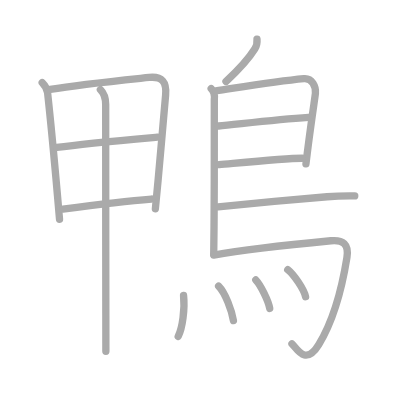
t = 0.00 s
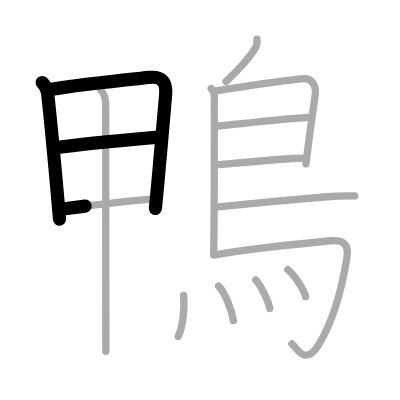
t = 3.25 s
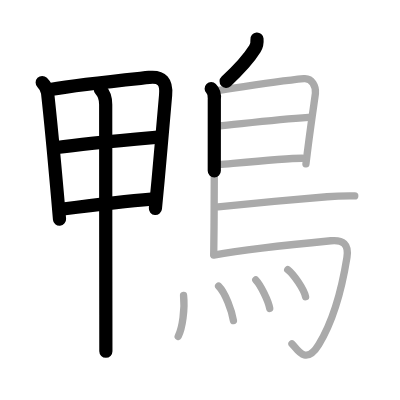
t = 6.50 s
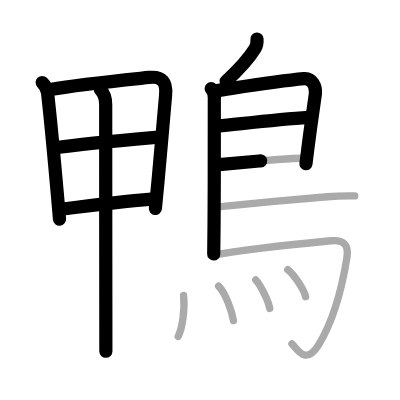
t = 9.50 s
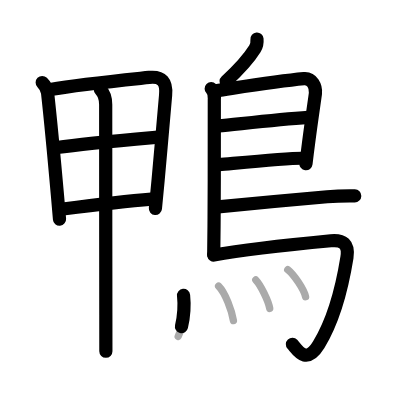
t = 12.75 s
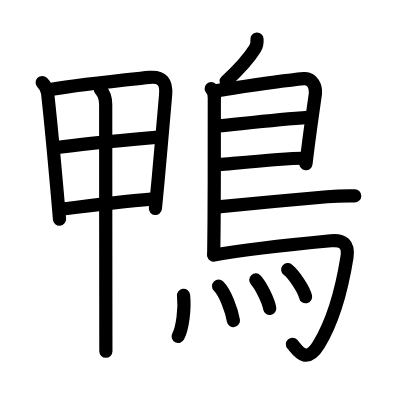
t = 16.00 s

The animated SVG that drew these frames (rendered in a browser with its animation timeline set to each time). Animation: 16 SMIL elements (animate=16); one cycle of 16.00 s.

<?xml version="1.0" standalone="no"?>
<!DOCTYPE svg PUBLIC "-//W3C//DTD SVG 1.1//EN"   "http://www.w3.org/Graphics/SVG/1.1/DTD/svg11.dtd">
<svg width="400px" height="400px"  version="1.1" xmlns="http://www.w3.org/2000/svg">
  <defs>
    <marker id="Triangle" viewBox="0 0 10 10" refX="0" refY="5" markerUnits="strokeWidth" markerWidth="3" style="stroke-opacity:0%;fill:#aaaaaa;" markerHeight="2" orient="auto">
      <path d="M 0 0 L 10 5 L 0 10 z" />
    </marker>
    
    <marker id="Arrow" viewBox="0 0 10 10" refX="5" refY="5" markerUnits="strokeWidth" markerWidth="1.8" style="stroke-opacity:0%;fill:#770000;" markerHeight="2" orient="auto">
      <path d="M 0 4 L 6 4 L 4 1 L 10 5 L 4 9 L 6 6 L 0 6 z" />
        <circle cx="5" cy="5" r="5" />
      </marker>
    
    <marker id="TriangleRed" viewBox="0 0 10 10" refX="0" refY="5" markerUnits="strokeWidth" markerWidth="3" style="stroke-opacity:0%;fill:#CC0000;" markerHeight="2" orient="auto">
      <path d="M 0 0 L 10 5 L 0 10 z" />
    </marker>
    
    <marker id="ArrowRed" viewBox="0 0 10 10" refX="5" refY="5" markerUnits="strokeWidth" markerWidth="1.8" style="stroke-opacity:0%;fill:#CC0000;" markerHeight="2" orient="auto">
      <path d="M 0 4 L 6 4 L 4 1 L 10 5 L 4 9 L 6 6 L 0 6 z" />
        <circle cx="5" cy="5" r="5" />
      </marker>
    
  </defs>
  
  <path style="fill:#ffffff; fill-opacity:100%; fill-rule:evenodd; stroke-width:0;" d="M 0 0 L 400px 0 L 400px 400px L 0 400px L 0 0" />

  <g transform="scale(3.6697247706422 3.6697247706422)">
<path style="fill:none; fill-opacity:0%; fill-rule:evenodd; stroke:#aaaaaa; stroke-opacity:100%; stroke-width: 1.5pt; stroke-linejoin:round; stroke-linecap:round;" d="M11.5 22.49c0.88 0.88 1.38 2.04 1.47 2.84c0.86 7.84 1.78 17.64 2.7 28.05c0.18 2.09 0.37 4.22 0.55 6.37"></path>
<path style="fill:none; fill-opacity:0%; fill-rule:evenodd; stroke:#aaaaaa; stroke-opacity:100%; stroke-width: 1.5pt; stroke-linejoin:round; stroke-linecap:round;" d="M13.69 24.37c8.22-1.4 20.54-2.6 26.96-3.27c3.55-0.37 4.79 1.29 4.48 4.78c-0.52 5.81-1.36 15.68-2.04 23.14c-0.3 3.27-0.56 6.08-0.75 7.87"></path>
<path style="fill:none; fill-opacity:0%; fill-rule:evenodd; stroke:#aaaaaa; stroke-opacity:100%; stroke-width: 1.5pt; stroke-linejoin:round; stroke-linecap:round;" d="M15.48 40.18c7.64-1.06 22.63-2.37 27.41-2.8"></path>
<path style="fill:none; fill-opacity:0%; fill-rule:evenodd; stroke:#aaaaaa; stroke-opacity:100%; stroke-width: 1.5pt; stroke-linejoin:round; stroke-linecap:round;" d="M17.14 56.96c8.11-1.08 15.82-2.1 24.13-2.72"></path>
<path style="fill:none; fill-opacity:0%; fill-rule:evenodd; stroke:#aaaaaa; stroke-opacity:100%; stroke-width: 1.5pt; stroke-linejoin:round; stroke-linecap:round;" d="M27.36 24.44c1.16 1.16 1.44 2.28 1.44 4.06c-0.02 6.82 0.02 40.35 0.04 57.38c0.01 5.4 0.01 9.14 0.01 9.84"></path>
<path style="fill:none; fill-opacity:0%; fill-rule:evenodd; stroke:#aaaaaa; stroke-opacity:100%; stroke-width: 1.5pt; stroke-linejoin:round; stroke-linecap:round;" d="M70.03 10.66c0.08 0.94-0.06 1.84-0.57 2.64c-1.84 2.95-3.72 5.07-7.88 8.9"></path>
<path style="fill:none; fill-opacity:0%; fill-rule:evenodd; stroke:#aaaaaa; stroke-opacity:100%; stroke-width: 1.5pt; stroke-linejoin:round; stroke-linecap:round;" d="M57.55 24.17c0.76 0.76 0.98 1.91 0.85 2.95c0 6.43 0.02 20.75-0.06 32c-0.02 3.56-0.06 7.56-0.1 10.16"></path>
<path style="fill:none; fill-opacity:0%; fill-rule:evenodd; stroke:#aaaaaa; stroke-opacity:100%; stroke-width: 1.5pt; stroke-linejoin:round; stroke-linecap:round;" d="M58.81 24.75c8.31-1.25 16.69-2.62 24.01-3.31c2.23-0.21 3.33 2.15 3.13 4.02c-0.1 0.9-1.02 6.98-1.89 13.68c-0.24 1.83-0.47 3.7-0.69 5.53"></path>
<path style="fill:none; fill-opacity:0%; fill-rule:evenodd; stroke:#aaaaaa; stroke-opacity:100%; stroke-width: 1.5pt; stroke-linejoin:round; stroke-linecap:round;" d="M59.56 34.33c5.06-0.46 15.31-1.71 24.5-2.34"></path>
<path style="fill:none; fill-opacity:0%; fill-rule:evenodd; stroke:#aaaaaa; stroke-opacity:100%; stroke-width: 1.5pt; stroke-linejoin:round; stroke-linecap:round;" d="M59.72 44.87c5.53-0.49 17.8-1.73 22.63-1.75"></path>
<path style="fill:none; fill-opacity:0%; fill-rule:evenodd; stroke:#aaaaaa; stroke-opacity:100%; stroke-width: 1.5pt; stroke-linejoin:round; stroke-linecap:round;" d="M59.44 56.36c6.67-0.69 22.31-2.11 29.71-2.75c2.51-0.22 5-0.28 7.52-0.24"></path>
<path style="fill:none; fill-opacity:0%; fill-rule:evenodd; stroke:#aaaaaa; stroke-opacity:100%; stroke-width: 1.5pt; stroke-linejoin:round; stroke-linecap:round;" d="M58.24 69.5c9.1-1.63 26.88-3.42 31.92-3.9c3.28-0.31 4.97 0.89 4.38 4.57c-1.66 10.37-3.92 17.57-7.68 23.75c-3.61 5.93-5.97 1.04-7.3-0.24"></path>
<path style="fill:none; fill-opacity:0%; fill-rule:evenodd; stroke:#aaaaaa; stroke-opacity:100%; stroke-width: 1.5pt; stroke-linejoin:round; stroke-linecap:round;" d="M50.02 80.48c0.4 3.71-0.29 8.91-1.46 11.19"></path>
<path style="fill:none; fill-opacity:0%; fill-rule:evenodd; stroke:#aaaaaa; stroke-opacity:100%; stroke-width: 1.5pt; stroke-linejoin:round; stroke-linecap:round;" d="M59.57 77.99c1.84 1.84 3.58 6.67 4.04 9.37"></path>
<path style="fill:none; fill-opacity:0%; fill-rule:evenodd; stroke:#aaaaaa; stroke-opacity:100%; stroke-width: 1.5pt; stroke-linejoin:round; stroke-linecap:round;" d="M69.7 76.29c1.34 1.42 3.46 5.68 3.8 7.76"></path>
<path style="fill:none; fill-opacity:0%; fill-rule:evenodd; stroke:#aaaaaa; stroke-opacity:100%; stroke-width: 1.5pt; stroke-linejoin:round; stroke-linecap:round;" d="M78.41 73.48c1.71 1.35 4.43 5.41 4.86 7.39"></path>

<path style="fill:none; fill-opacity:0%; fill-rule:evenodd; stroke:#000000; stroke-opacity:100%; stroke-width: 2.7pt; stroke-linejoin:round; stroke-linecap:round;" d="M11.5 22.49c0.88 0.88 1.38 2.04 1.47 2.84c0.86 7.84 1.78 17.64 2.7 28.05c0.18 2.09 0.37 4.22 0.55 6.37" pathLength="100" stroke-dashoffset="100" stroke-dasharray="100 105"><animate id="dashAnim1" attributeName="stroke-dashoffset" from="100" to="0" dur="1s" calcMode="linear" fill="freeze"/></path>
<path style="fill:none; fill-opacity:0%; fill-rule:evenodd; stroke:#000000; stroke-opacity:100%; stroke-width: 2.7pt; stroke-linejoin:round; stroke-linecap:round;" d="M13.69 24.37c8.22-1.4 20.54-2.6 26.96-3.27c3.55-0.37 4.79 1.29 4.48 4.78c-0.52 5.81-1.36 15.68-2.04 23.14c-0.3 3.27-0.56 6.08-0.75 7.87" pathLength="100" stroke-dashoffset="100" stroke-dasharray="100 105"><animate id="dashAnim2" attributeName="stroke-dashoffset" from="100" to="0" dur="1s" calcMode="linear" begin="dashAnim1.end" fill="freeze"/></path>
<path style="fill:none; fill-opacity:0%; fill-rule:evenodd; stroke:#000000; stroke-opacity:100%; stroke-width: 2.7pt; stroke-linejoin:round; stroke-linecap:round;" d="M15.48 40.18c7.64-1.06 22.63-2.37 27.41-2.8" pathLength="100" stroke-dashoffset="100" stroke-dasharray="100 105"><animate id="dashAnim3" attributeName="stroke-dashoffset" from="100" to="0" dur="1s" calcMode="linear" begin="dashAnim2.end" fill="freeze"/></path>
<path style="fill:none; fill-opacity:0%; fill-rule:evenodd; stroke:#000000; stroke-opacity:100%; stroke-width: 2.7pt; stroke-linejoin:round; stroke-linecap:round;" d="M17.14 56.96c8.11-1.08 15.82-2.1 24.13-2.72" pathLength="100" stroke-dashoffset="100" stroke-dasharray="100 105"><animate id="dashAnim4" attributeName="stroke-dashoffset" from="100" to="0" dur="1s" calcMode="linear" begin="dashAnim3.end" fill="freeze"/></path>
<path style="fill:none; fill-opacity:0%; fill-rule:evenodd; stroke:#000000; stroke-opacity:100%; stroke-width: 2.7pt; stroke-linejoin:round; stroke-linecap:round;" d="M27.36 24.44c1.16 1.16 1.44 2.28 1.44 4.06c-0.02 6.82 0.02 40.35 0.04 57.38c0.01 5.4 0.01 9.14 0.01 9.84" pathLength="100" stroke-dashoffset="100" stroke-dasharray="100 105"><animate id="dashAnim5" attributeName="stroke-dashoffset" from="100" to="0" dur="1s" calcMode="linear" begin="dashAnim4.end" fill="freeze"/></path>
<path style="fill:none; fill-opacity:0%; fill-rule:evenodd; stroke:#000000; stroke-opacity:100%; stroke-width: 2.7pt; stroke-linejoin:round; stroke-linecap:round;" d="M70.03 10.66c0.08 0.94-0.06 1.84-0.57 2.64c-1.84 2.95-3.72 5.07-7.88 8.9" pathLength="100" stroke-dashoffset="100" stroke-dasharray="100 105"><animate id="dashAnim6" attributeName="stroke-dashoffset" from="100" to="0" dur="1s" calcMode="linear" begin="dashAnim5.end" fill="freeze"/></path>
<path style="fill:none; fill-opacity:0%; fill-rule:evenodd; stroke:#000000; stroke-opacity:100%; stroke-width: 2.7pt; stroke-linejoin:round; stroke-linecap:round;" d="M57.55 24.17c0.76 0.76 0.98 1.91 0.85 2.95c0 6.43 0.02 20.75-0.06 32c-0.02 3.56-0.06 7.56-0.1 10.16" pathLength="100" stroke-dashoffset="100" stroke-dasharray="100 105"><animate id="dashAnim7" attributeName="stroke-dashoffset" from="100" to="0" dur="1s" calcMode="linear" begin="dashAnim6.end" fill="freeze"/></path>
<path style="fill:none; fill-opacity:0%; fill-rule:evenodd; stroke:#000000; stroke-opacity:100%; stroke-width: 2.7pt; stroke-linejoin:round; stroke-linecap:round;" d="M58.81 24.75c8.31-1.25 16.69-2.62 24.01-3.31c2.23-0.21 3.33 2.15 3.13 4.02c-0.1 0.9-1.02 6.98-1.89 13.68c-0.24 1.83-0.47 3.7-0.69 5.53" pathLength="100" stroke-dashoffset="100" stroke-dasharray="100 105"><animate id="dashAnim8" attributeName="stroke-dashoffset" from="100" to="0" dur="1s" calcMode="linear" begin="dashAnim7.end" fill="freeze"/></path>
<path style="fill:none; fill-opacity:0%; fill-rule:evenodd; stroke:#000000; stroke-opacity:100%; stroke-width: 2.7pt; stroke-linejoin:round; stroke-linecap:round;" d="M59.56 34.33c5.06-0.46 15.31-1.71 24.5-2.34" pathLength="100" stroke-dashoffset="100" stroke-dasharray="100 105"><animate id="dashAnim9" attributeName="stroke-dashoffset" from="100" to="0" dur="1s" calcMode="linear" begin="dashAnim8.end" fill="freeze"/></path>
<path style="fill:none; fill-opacity:0%; fill-rule:evenodd; stroke:#000000; stroke-opacity:100%; stroke-width: 2.7pt; stroke-linejoin:round; stroke-linecap:round;" d="M59.72 44.87c5.53-0.49 17.8-1.73 22.63-1.75" pathLength="100" stroke-dashoffset="100" stroke-dasharray="100 105"><animate id="dashAnim10" attributeName="stroke-dashoffset" from="100" to="0" dur="1s" calcMode="linear" begin="dashAnim9.end" fill="freeze"/></path>
<path style="fill:none; fill-opacity:0%; fill-rule:evenodd; stroke:#000000; stroke-opacity:100%; stroke-width: 2.7pt; stroke-linejoin:round; stroke-linecap:round;" d="M59.44 56.36c6.67-0.69 22.31-2.11 29.71-2.75c2.51-0.22 5-0.28 7.52-0.24" pathLength="100" stroke-dashoffset="100" stroke-dasharray="100 105"><animate id="dashAnim11" attributeName="stroke-dashoffset" from="100" to="0" dur="1s" calcMode="linear" begin="dashAnim10.end" fill="freeze"/></path>
<path style="fill:none; fill-opacity:0%; fill-rule:evenodd; stroke:#000000; stroke-opacity:100%; stroke-width: 2.7pt; stroke-linejoin:round; stroke-linecap:round;" d="M58.24 69.5c9.1-1.63 26.88-3.42 31.92-3.9c3.28-0.31 4.97 0.89 4.38 4.57c-1.66 10.37-3.92 17.57-7.68 23.75c-3.61 5.93-5.97 1.04-7.3-0.24" pathLength="100" stroke-dashoffset="100" stroke-dasharray="100 105"><animate id="dashAnim12" attributeName="stroke-dashoffset" from="100" to="0" dur="1s" calcMode="linear" begin="dashAnim11.end" fill="freeze"/></path>
<path style="fill:none; fill-opacity:0%; fill-rule:evenodd; stroke:#000000; stroke-opacity:100%; stroke-width: 2.7pt; stroke-linejoin:round; stroke-linecap:round;" d="M50.02 80.48c0.4 3.71-0.29 8.91-1.46 11.19" pathLength="100" stroke-dashoffset="100" stroke-dasharray="100 105"><animate id="dashAnim13" attributeName="stroke-dashoffset" from="100" to="0" dur="1s" calcMode="linear" begin="dashAnim12.end" fill="freeze"/></path>
<path style="fill:none; fill-opacity:0%; fill-rule:evenodd; stroke:#000000; stroke-opacity:100%; stroke-width: 2.7pt; stroke-linejoin:round; stroke-linecap:round;" d="M59.57 77.99c1.84 1.84 3.58 6.67 4.04 9.37" pathLength="100" stroke-dashoffset="100" stroke-dasharray="100 105"><animate id="dashAnim14" attributeName="stroke-dashoffset" from="100" to="0" dur="1s" calcMode="linear" begin="dashAnim13.end" fill="freeze"/></path>
<path style="fill:none; fill-opacity:0%; fill-rule:evenodd; stroke:#000000; stroke-opacity:100%; stroke-width: 2.7pt; stroke-linejoin:round; stroke-linecap:round;" d="M69.7 76.29c1.34 1.42 3.46 5.68 3.8 7.76" pathLength="100" stroke-dashoffset="100" stroke-dasharray="100 105"><animate id="dashAnim15" attributeName="stroke-dashoffset" from="100" to="0" dur="1s" calcMode="linear" begin="dashAnim14.end" fill="freeze"/></path>
<path style="fill:none; fill-opacity:0%; fill-rule:evenodd; stroke:#000000; stroke-opacity:100%; stroke-width: 2.7pt; stroke-linejoin:round; stroke-linecap:round;" d="M78.41 73.48c1.71 1.35 4.43 5.41 4.86 7.39" pathLength="100" stroke-dashoffset="100" stroke-dasharray="100 105"><animate id="dashAnim16" attributeName="stroke-dashoffset" from="100" to="0" dur="1s" calcMode="linear" begin="dashAnim15.end" fill="freeze"/></path>

</g>

</svg>  
          
